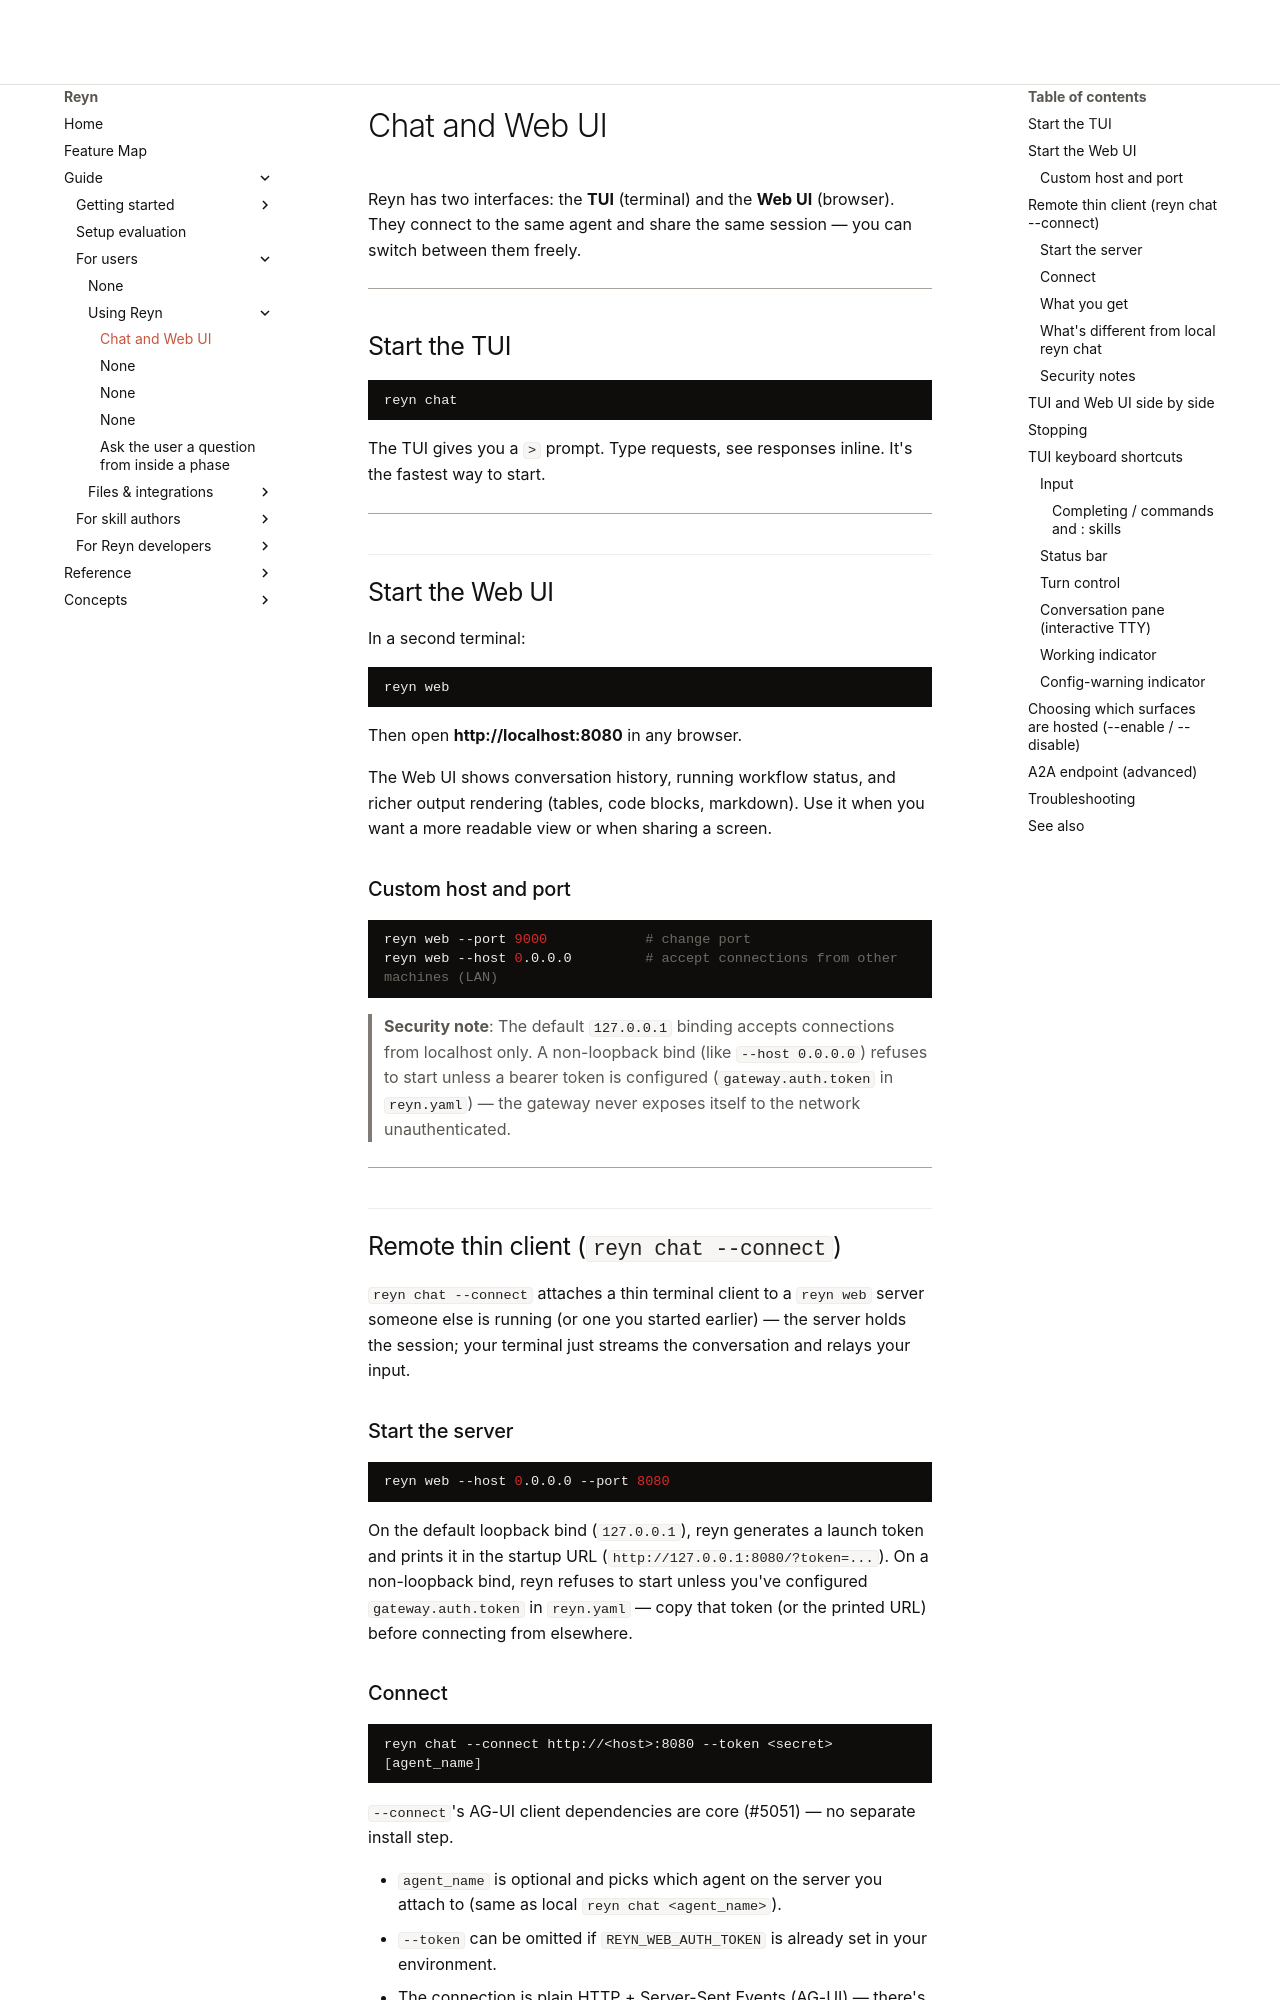

repository: tya5/reyn · page: guide/for-users/chat-and-web-ui/index.html · generator: mkdocs

---
type: how-to
topic: web-ui
audience: [human]
---

# Chat and Web UI

Reyn has two interfaces: the **TUI** (terminal) and the **Web UI** (browser). They connect to the same agent and share the same session — you can switch between them freely.

---

## Start the TUI

```bash
reyn chat
```

The TUI gives you a `>` prompt. Type requests, see responses inline. It's the fastest way to start.

---

## Start the Web UI

In a second terminal:

```bash
reyn web
```

Then open **http://localhost:8080** in any browser.

The Web UI shows conversation history, running workflow status, and richer output rendering (tables, code blocks, markdown). Use it when you want a more readable view or when sharing a screen.

### Custom host and port

```bash
reyn web --port 9000            # change port
reyn web --host 0.0.0.0         # accept connections from other machines (LAN)
```

> **Security note**: The default `127.0.0.1` binding accepts connections from localhost only. A non-loopback bind (like `--host 0.0.0.0`) refuses to start unless a bearer token is configured (`gateway.auth.token` in `reyn.yaml`) — the gateway never exposes itself to the network unauthenticated.

---

## Remote thin client (`reyn chat --connect`)

`reyn chat --connect` attaches a thin terminal client to a `reyn web` server someone else is running (or one you started earlier) — the server holds the session; your terminal just streams the conversation and relays your input.

### Start the server

```bash
reyn web --host 0.0.0.0 --port 8080
```

On the default loopback bind (`127.0.0.1`), reyn generates a launch token and prints it in the startup URL (`http://127.0.0.1:8080/?token=...`). On a non-loopback bind, reyn refuses to start unless you've configured `gateway.auth.token` in `reyn.yaml` — copy that token (or the printed URL) before connecting from elsewhere.

### Connect

```bash
reyn chat --connect http://<host>:8080 --token <secret> [agent_name]
```

`--connect`'s AG-UI client dependencies are core (#5051) — no separate install step.

- `agent_name` is optional and picks which agent on the server you attach to (same as local `reyn chat <agent_name>`).
- `--token` can be omitted if `REYN_WEB_AUTH_TOKEN` is already set in your environment.
- The connection is plain HTTP + Server-Sent Events (AG-UI) — there's nothing else to open or forward besides the one port.

### What you get

Replies, tool activity, and status stream in as they happen on the server. A human-in-the-loop prompt (a permission ask, a clarifying question) can be answered from the remote terminal exactly like a local one — your answer is delivered to the server by id, so it lands correctly even with other clients attached to the same agent.

**Multiple clients see each other's turns.** If two or more clients (a local `reyn chat` and one or more `--connect` terminals, or several `--connect` terminals) attach to the same agent, everyone sees the full conversation — not just the agent's replies. Whoever types a message or answers a human-in-the-loop prompt, every OTHER attached client sees that line too, tagged with who sent it (e.g. `user [alice]:`) when more than one identity is attached; a single attached client shows the plain line with no tag.
